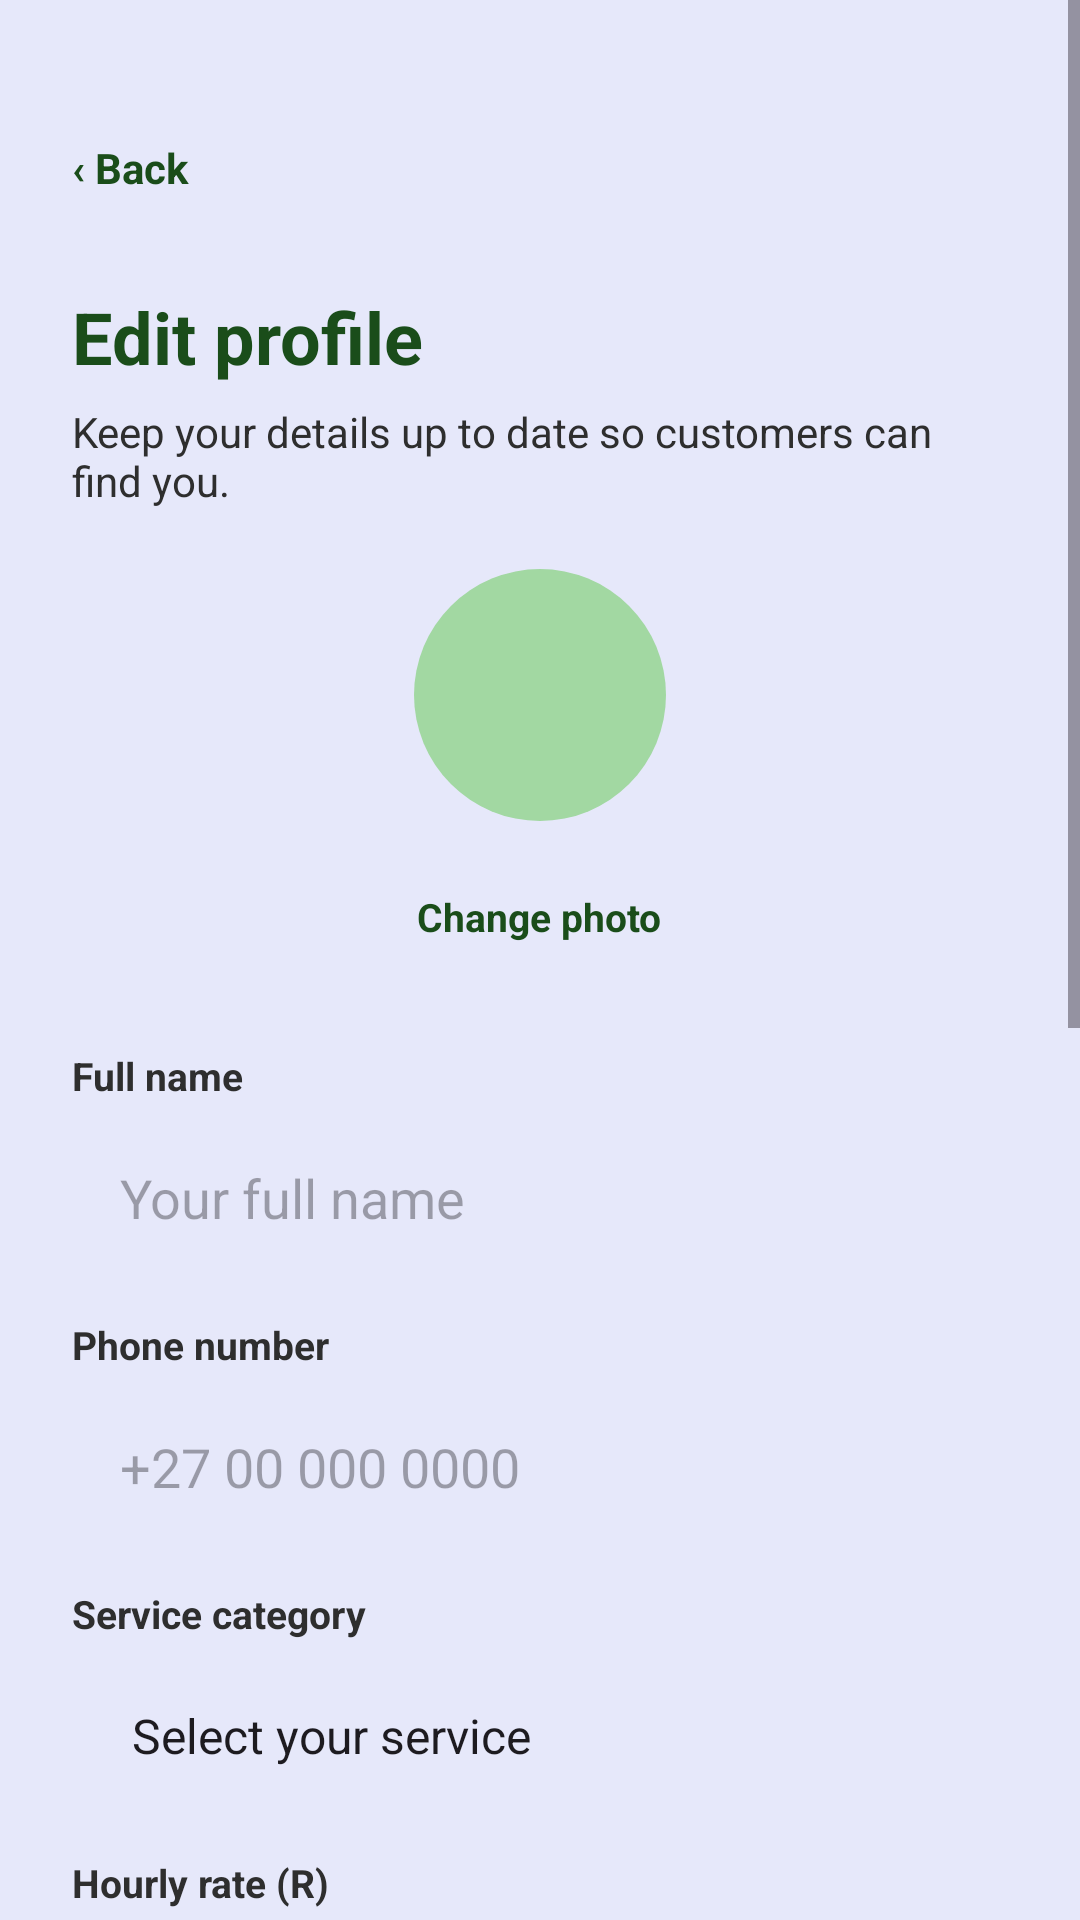

The Android layout XML behind this screen, and the referenced resources:
<!-- AndroidManifest.xml: application theme Theme.GeoConnect -->
<!-- res/layout/activity_freelancer_edit_profile.xml -->
<?xml version="1.0" encoding="utf-8"?>
<ScrollView
    xmlns:android="http://schemas.android.com/apk/res/android"
    android:id="@+id/main"
    android:layout_width="match_parent"
    android:layout_height="match_parent"
    android:background="@color/glitter">

    <LinearLayout
        android:layout_width="match_parent"
        android:layout_height="wrap_content"
        android:orientation="vertical"
        android:padding="24dp">

        <TextView
            android:id="@+id/tvBack"
            android:layout_width="wrap_content"
            android:layout_height="wrap_content"
            android:text="‹ Back"
            android:textColor="@color/forest_green"
            android:textSize="14sp"
            android:textStyle="bold"
            android:layout_marginTop="8dp"
            android:gravity="center_vertical"
            android:clickable="true"
            android:focusable="true"
            android:minHeight="48dp"
            android:minWidth="48dp" />

        <TextView
            android:layout_width="wrap_content"
            android:layout_height="wrap_content"
            android:text="Edit profile"
            android:textColor="@color/forest_green"
            android:textSize="24sp"
            android:textStyle="bold"
            android:layout_marginTop="16dp" />

        <TextView
            android:layout_width="wrap_content"
            android:layout_height="wrap_content"
            android:text="Keep your details up to date so customers can find you."
            android:textColor="@color/black"
            android:textSize="14sp"
            android:layout_marginTop="6dp" />

        <LinearLayout
            android:layout_width="match_parent"
            android:layout_height="wrap_content"
            android:layout_marginTop="20dp"
            android:gravity="center_horizontal"
            android:orientation="vertical">

            <TextView
                android:id="@+id/tvAvatar"
                android:layout_width="84dp"
                android:layout_height="84dp"
                android:background="@drawable/bg_avatar"
                android:gravity="center"
                android:text=""
                android:textColor="@color/forest_green"
                android:textSize="26sp"
                android:textStyle="bold" />

            <TextView
                android:id="@+id/tvChangePhoto"
                android:layout_width="wrap_content"
                android:layout_height="wrap_content"
                android:layout_marginTop="8dp"
                android:clickable="true"
                android:focusable="true"
                android:gravity="center_vertical"
                android:minWidth="48dp"
                android:minHeight="48dp"
                android:text="Change photo"
                android:textColor="@color/forest_green"
                android:textSize="13sp"
                android:textStyle="bold" />

        </LinearLayout>

        <TextView
            android:layout_width="wrap_content"
            android:layout_height="wrap_content"
            android:text="Full name"
            android:textColor="@color/black"
            android:textSize="13sp"
            android:textStyle="bold"
            android:layout_marginTop="20dp" />

        <EditText
            android:id="@+id/etFullName"
            android:layout_width="match_parent"
            android:layout_height="52dp"
            android:layout_marginTop="6dp"
            android:background="@drawable/bg_input_field"
            android:hint="Your full name"
            android:inputType="textPersonName"
            android:paddingStart="16dp"
            android:paddingEnd="16dp"
            android:textColor="@color/black" />

        <TextView
            android:layout_width="wrap_content"
            android:layout_height="wrap_content"
            android:text="Phone number"
            android:textColor="@color/black"
            android:textSize="13sp"
            android:textStyle="bold"
            android:layout_marginTop="14dp" />

        <EditText
            android:id="@+id/etPhone"
            android:layout_width="match_parent"
            android:layout_height="52dp"
            android:layout_marginTop="6dp"
            android:background="@drawable/bg_input_field"
            android:hint="+27 00 000 0000"
            android:inputType="phone"
            android:paddingStart="16dp"
            android:paddingEnd="16dp"
            android:textColor="@color/black" />

        <TextView
            android:layout_width="wrap_content"
            android:layout_height="wrap_content"
            android:text="Service category"
            android:textColor="@color/black"
            android:textSize="13sp"
            android:textStyle="bold"
            android:layout_marginTop="14dp" />

        <Spinner
            android:id="@+id/spCategory"
            android:layout_width="match_parent"
            android:layout_height="52dp"
            android:layout_marginTop="6dp"
            android:background="@drawable/bg_input_field"
            android:paddingStart="12dp"
            android:paddingEnd="12dp"
            android:entries="@array/service_categories" />

        <TextView
            android:layout_width="wrap_content"
            android:layout_height="wrap_content"
            android:text="Hourly rate (R)"
            android:textColor="@color/black"
            android:textSize="13sp"
            android:textStyle="bold"
            android:layout_marginTop="14dp" />

        <EditText
            android:id="@+id/etRate"
            android:layout_width="match_parent"
            android:layout_height="52dp"
            android:layout_marginTop="6dp"
            android:background="@drawable/bg_input_field"
            android:hint="e.g. 450"
            android:inputType="number"
            android:paddingStart="16dp"
            android:paddingEnd="16dp"
            android:textColor="@color/black" />
        <TextView
            android:layout_width="wrap_content"
            android:layout_height="wrap_content"
            android:text="Years of experience"
            android:textColor="@color/black"
            android:textSize="13sp"
            android:textStyle="bold"
            android:layout_marginTop="14dp" />

        <EditText
            android:id="@+id/etExperience"
            android:layout_width="match_parent"
            android:layout_height="52dp"
            android:layout_marginTop="6dp"
            android:background="@drawable/bg_input_field"
            android:hint="e.g. 3"
            android:inputType="number"
            android:paddingStart="16dp"
            android:paddingEnd="16dp"
            android:textColor="@color/black" />

        <TextView
            android:layout_width="wrap_content"
            android:layout_height="wrap_content"
            android:text="Service area"
            android:textColor="@color/black"
            android:textSize="13sp"
            android:textStyle="bold"
            android:layout_marginTop="14dp" />

        <EditText
            android:id="@+id/etServiceArea"
            android:layout_width="match_parent"
            android:layout_height="52dp"
            android:layout_marginTop="6dp"
            android:background="@drawable/bg_input_field"
            android:hint="e.g. Johannesburg, within 20 km"
            android:inputType="text"
            android:paddingStart="16dp"
            android:paddingEnd="16dp"
            android:textColor="@color/black" />

        <TextView
            android:layout_width="wrap_content"
            android:layout_height="wrap_content"
            android:text="About you"
            android:textColor="@color/black"
            android:textSize="13sp"
            android:textStyle="bold"
            android:layout_marginTop="14dp" />

        <EditText
            android:id="@+id/etBio"
            android:layout_width="match_parent"
            android:layout_height="120dp"
            android:layout_marginTop="6dp"
            android:background="@drawable/bg_input_field"
            android:hint="Tell customers about your experience and services"
            android:inputType="textMultiLine"
            android:paddingStart="16dp"
            android:paddingEnd="16dp"
            android:paddingTop="12dp"
            android:paddingBottom="12dp"
            android:textColor="@color/black"
            android:gravity="top|start" />

        <Button
            android:id="@+id/btnSaveChanges"
            android:layout_width="match_parent"
            android:layout_height="52dp"
            android:layout_marginTop="24dp"
            android:backgroundTint="@color/forest_green"
            android:text="Save changes"
            android:textColor="@color/glitter"
            android:textAllCaps="false" />

        <TextView
            android:id="@+id/tvCancel"
            android:layout_width="match_parent"
            android:layout_height="wrap_content"
            android:text="Cancel"
            android:textColor="@color/forest_green"
            android:textSize="14sp"
            android:textStyle="bold"
            android:gravity="center"
            android:layout_marginTop="16dp"
            android:clickable="true"
            android:focusable="true"
            android:minHeight="48dp"
            android:minWidth="48dp" />

    </LinearLayout>

</ScrollView>
<!-- resources referenced by this layout -->
<resources>
  <string-array name="service_categories">
          <item>Select your service</item>
          <item>Photography</item>
          <item>Cleaning</item>
          <item>Plumbing</item>
          <item>Tutoring</item>
          <item>Graphic design</item>
          <item>Catering</item>
          <item>Other</item>
      </string-array>
  <color name="black">#2E2E2E</color>
  <color name="forest_green">#1A4D1A</color>
  <color name="glitter">#E6E8FA</color>
  <!-- drawable bg_avatar (drawable) -->
  <?xml version="1.0" encoding="utf-8"?>
  <shape xmlns:android="http://schemas.android.com/apk/res/android" android:shape="oval">
      <solid android:color="@color/sage_green" />
  </shape>
  <style name="Theme.GeoConnect" parent="Base.Theme.GeoConnect" />
  <color name="sage_green">#A2D8A2</color>
  <style name="Base.Theme.GeoConnect" parent="Theme.Material3.DayNight.NoActionBar">
          
          
      </style>
</resources>
